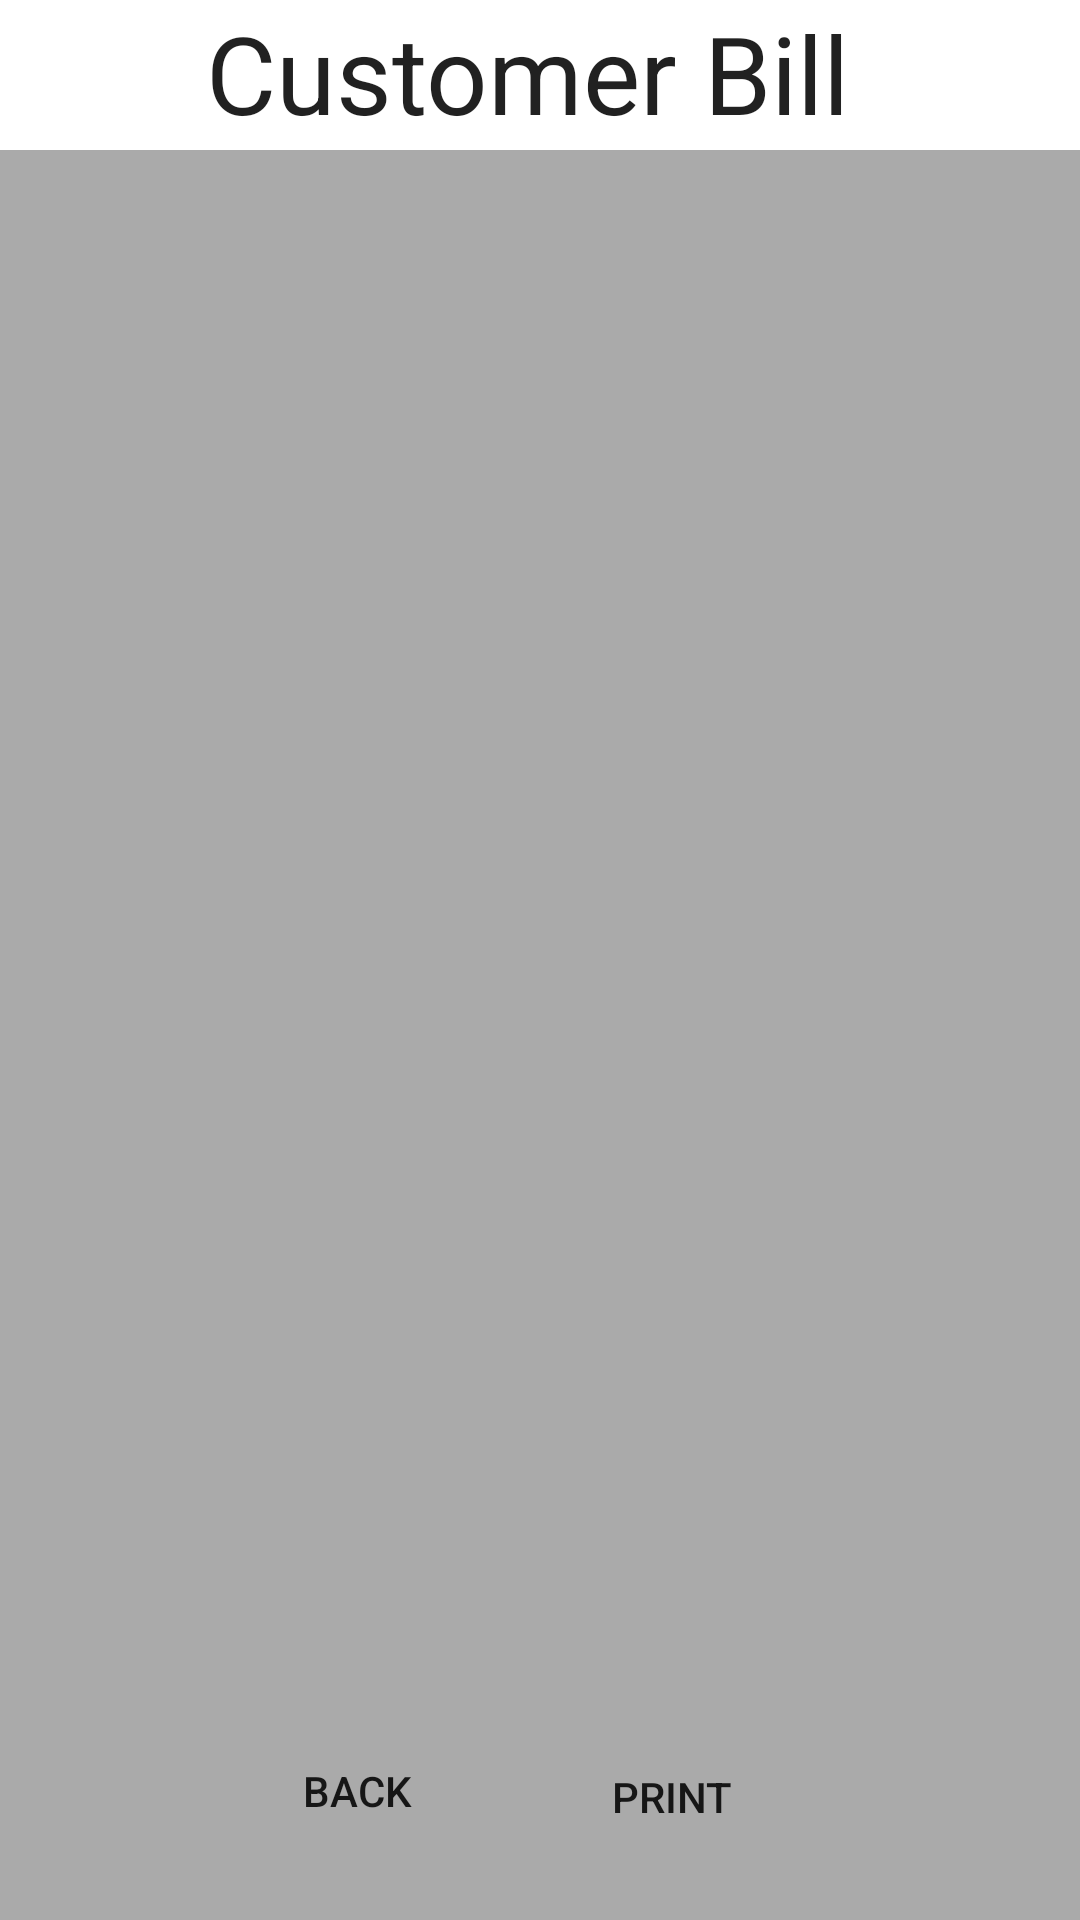

Write the Android layout XML for this screen, with the resource values it uses.
<!-- AndroidManifest.xml: application theme Theme.TableOrder -->
<!-- res/layout/activity_bill.xml -->
<?xml version="1.0" encoding="utf-8"?>
<RelativeLayout xmlns:android="http://schemas.android.com/apk/res/android"
    xmlns:app="http://schemas.android.com/apk/res-auto"
    xmlns:tools="http://schemas.android.com/tools"
    android:layout_width="match_parent"
    android:layout_height="match_parent"
    tools:context=".Bill">

    <androidx.recyclerview.widget.RecyclerView
        android:id="@+id/recclerView"
        style="@style/MaterialAlertDialog.MaterialComponents.Title.Text"
        android:layout_width="match_parent"
        android:layout_height="690dp"
        android:layout_alignParentBottom="true"
        android:layout_centerHorizontal="true"
        android:layout_marginTop="50dp"
        android:background="@android:color/darker_gray"
        android:padding="4dp"
        android:scrollbars="vertical" />

    <TextView
        android:id="@+id/textView7"
        style="@android:style/Widget.Material.Light.TextView.SpinnerItem"
        android:layout_width="match_parent"
        android:layout_height="50dp"
        android:text="Customer Bill "
        android:textSize="36sp"
        android:textAlignment="center"/>

    <Button
        android:id="@+id/btncancel"
        android:layout_width="120dp"
        android:layout_height="wrap_content"
        android:layout_alignParentStart="true"
        android:layout_alignParentLeft="true"
        android:layout_alignParentBottom="true"
        android:layout_marginStart="59dp"
        android:layout_marginLeft="59dp"
        android:layout_marginBottom="19dp"
        android:onClick="cancel"
        android:background="@drawable/round_button"
        android:text="Back" />

    <Button
        android:id="@+id/btncheckout"
        android:layout_width="120dp"
        android:layout_height="wrap_content"
        android:layout_alignParentEnd="true"
        android:layout_alignParentRight="true"
        android:layout_alignParentBottom="true"
        android:layout_marginEnd="76dp"
        android:background="@drawable/round_button"
        android:layout_marginRight="76dp"
        android:layout_marginBottom="17dp"
        android:onClick="print"
        android:text="Print" />
</RelativeLayout>
<!-- resources referenced by this layout -->
<resources>
  <style name="Theme.TableOrder" parent="Theme.MaterialComponents.DayNight.DarkActionBar">
          
          <item name="colorPrimary">@color/purple_500</item>
          <item name="colorPrimaryVariant">@color/purple_700</item>
          <item name="colorOnPrimary">@color/white</item>
          
          <item name="colorSecondary">@color/teal_200</item>
          <item name="colorSecondaryVariant">@color/teal_700</item>
          <item name="colorOnSecondary">@color/black</item>
          
          <item name="android:statusBarColor" tools:targetApi="l">?attr/colorPrimaryVariant</item>
          
      </style>
  <color name="purple_500">#FF6200EE</color>
  <color name="purple_700">#FF3700B3</color>
  <color name="white">#FFFFFFFF</color>
  <color name="teal_200">#FF03DAC5</color>
  <color name="teal_700">#FF018786</color>
  <color name="black">#FF000000</color>
</resources>
